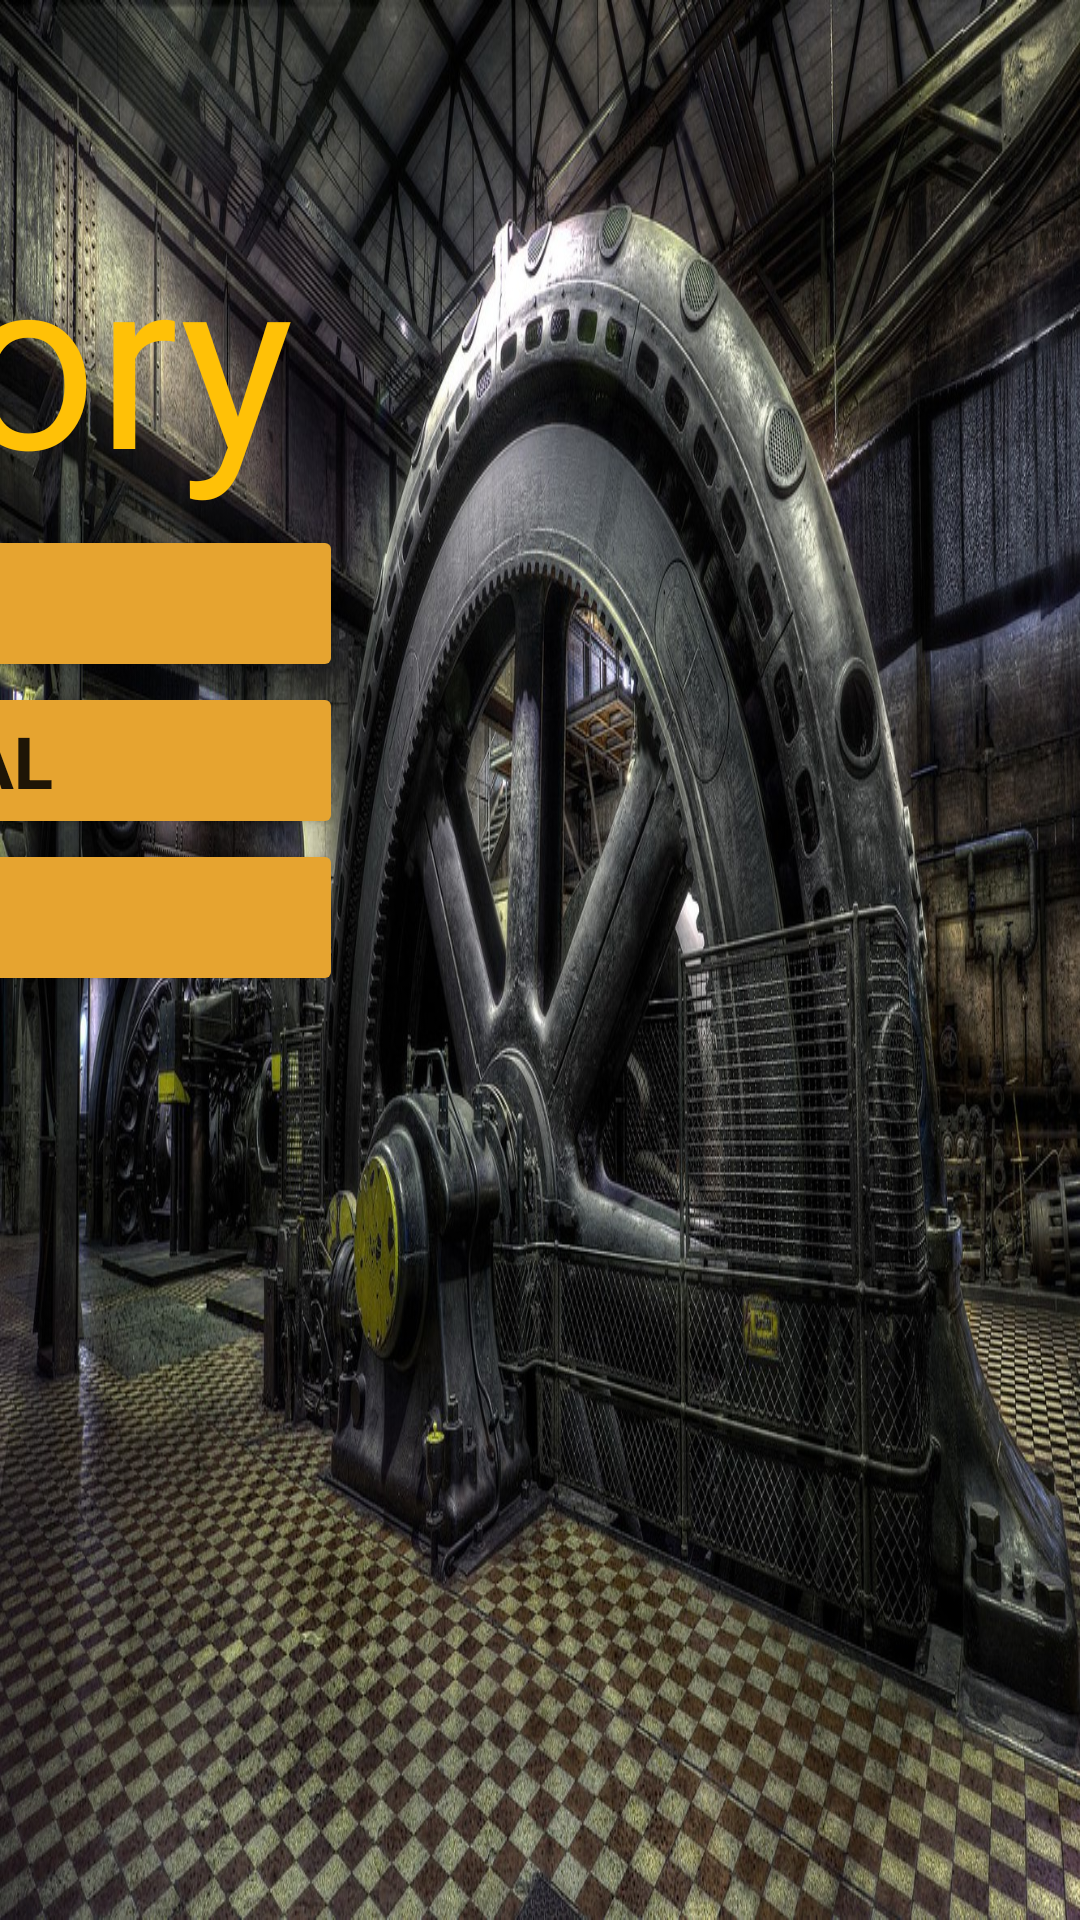

Here is an Android app screen rendered from its layout file. Give the layout XML and the strings, colors and styles it references.
<!-- AndroidManifest.xml: application theme Theme.FurnitureFrenzy -->
<!-- res/layout/difficulty_choosing.xml -->
<?xml version="1.0" encoding="utf-8"?>
<androidx.constraintlayout.widget.ConstraintLayout xmlns:android="http://schemas.android.com/apk/res/android"
    xmlns:app="http://schemas.android.com/apk/res-auto"
    xmlns:tools="http://schemas.android.com/tools"
    android:layout_width="match_parent"
    android:layout_height="match_parent"
    android:background="@drawable/Factory3">

    <TextView
        android:id="@+id/textView4"
        android:layout_width="0dp"
        android:layout_height="110dp"
        android:layout_marginTop="65dp"
        android:layout_marginEnd="215dp"
        android:fontFamily="@font/cookie"
        android:text="Factory Master"
        android:textAlignment="center"
        android:textAppearance="@style/TextAppearance.AppCompat.Display2"
        android:textColor="#FFC107"
        android:textSize="80sp"
        app:layout_constraintEnd_toEndOf="parent"
        app:layout_constraintTop_toTopOf="parent" />

    <Button
        android:id="@+id/button5"
        android:layout_width="294dp"
        android:layout_height="0dp"
        android:layout_marginEnd="246dp"
        android:backgroundTint="#E6A430"
        android:text="Normal"
        android:textSize="24sp"
        android:textStyle="bold"
        app:cornerRadius="30dp"
        app:layout_constraintEnd_toEndOf="parent"
        app:layout_constraintTop_toBottomOf="@+id/button4" />

    <Button
        android:id="@+id/button6"
        android:layout_width="294dp"
        android:layout_height="0dp"
        android:layout_marginEnd="246dp"
        android:backgroundTint="#E6A430"
        android:text="Hard"
        android:textSize="24sp"
        android:textStyle="bold"
        app:cornerRadius="30dp"
        app:layout_constraintEnd_toEndOf="parent"
        app:layout_constraintTop_toBottomOf="@+id/button5" />

    <Button
        android:id="@+id/button4"
        android:layout_width="294dp"
        android:layout_height="0dp"
        android:layout_marginEnd="246dp"
        android:backgroundTint="#E6A430"
        android:text="Easy"
        android:textSize="24sp"
        android:textStyle="bold"
        app:cornerRadius="30dp"
        app:layout_constraintEnd_toEndOf="parent"
        app:layout_constraintTop_toBottomOf="@+id/textView4" />

</androidx.constraintlayout.widget.ConstraintLayout>
<!-- resources referenced by this layout -->
<resources>
  <!-- drawable Factory3: jpg bitmap (drawable, 417746 bytes) -->
  <style name="Theme.FurnitureFrenzy" parent="Theme.MaterialComponents.DayNight.DarkActionBar">
          
          <item name="colorPrimary">@color/purple_500</item>
          <item name="colorPrimaryVariant">@color/purple_700</item>
          <item name="colorOnPrimary">@color/white</item>
          
          <item name="colorSecondary">@color/teal_200</item>
          <item name="colorSecondaryVariant">@color/teal_700</item>
          <item name="colorOnSecondary">@color/black</item>
          
          <item name="android:statusBarColor">?attr/colorPrimaryVariant</item>
          
      </style>
  <!-- not gathered from this repository: default colours our renderer supplied (Android Studio template values) -->
  <color name="purple_500">#FF6200EE</color>
  <color name="purple_700">#FF3700B3</color>
  <color name="teal_200">#FF03DAC5</color>
  <color name="teal_700">#FF018786</color>
  <color name="black">#FF000000</color>
  <color name="white">#FFFFFFFF</color>
</resources>
